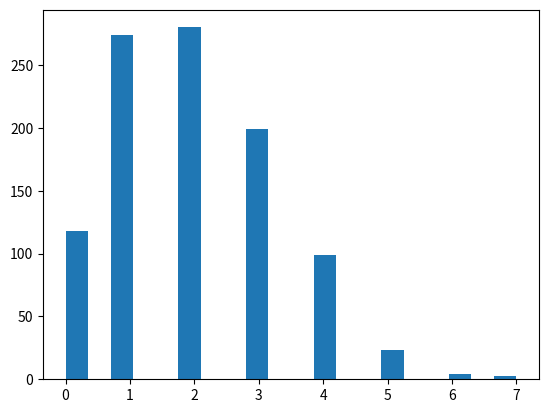

The matplotlib source for this figure:
import numpy as np
from scipy import stats
import matplotlib.pyplot as plt

%matplotlib inline

# X ~ Bin(n=10, p=0.6)
# we want to find P(X=4)
n = 10
p = 0.6
x = 4
p_x = stats.binom.pmf(x, n, p)

print(f"P(X = {x}) = {p_x}")

n = 5
p = 0.4
x = 3

samples = stats.binom.rvs(n, p, size=100)
print(samples)

# probability of heads
x = 0.2
# random number in [0, 1]
x = np.random.rand()
# sample space
s = ["H", "T"]
# number of coin flip
N = 100

# generate a single toss event
def flip_outcome(s):
  if x <= p:
    return s[0]
  else:
    return s[1]

random_outcomes = [flip_outcome(s) for i in range(N)]
print(random_outcomes)

N = 1000
n_heads = 0
n_tails = 0

for i in range(N):
  x = np.random.rand()
  if x <= p:
    n_heads += 1
  else:
    n_tails += 1

print(n_heads/N)
print(n_tails/N)

def sample_binomial(n, p):
  n_heads = 0
  for i in range(n):
    x = np.random.rand()
    if x <= p:
      n_heads += 1
  return n_heads

n_trial = 1000

# number of tosses in each experiment
n = 10
p = 0.2

n_heads_arr = []
for i in range(n_trial):
  n_heads = sample_binomial(n, p)
  n_heads_arr.append(n_heads)

plt.hist(n_heads_arr, bins=20)

